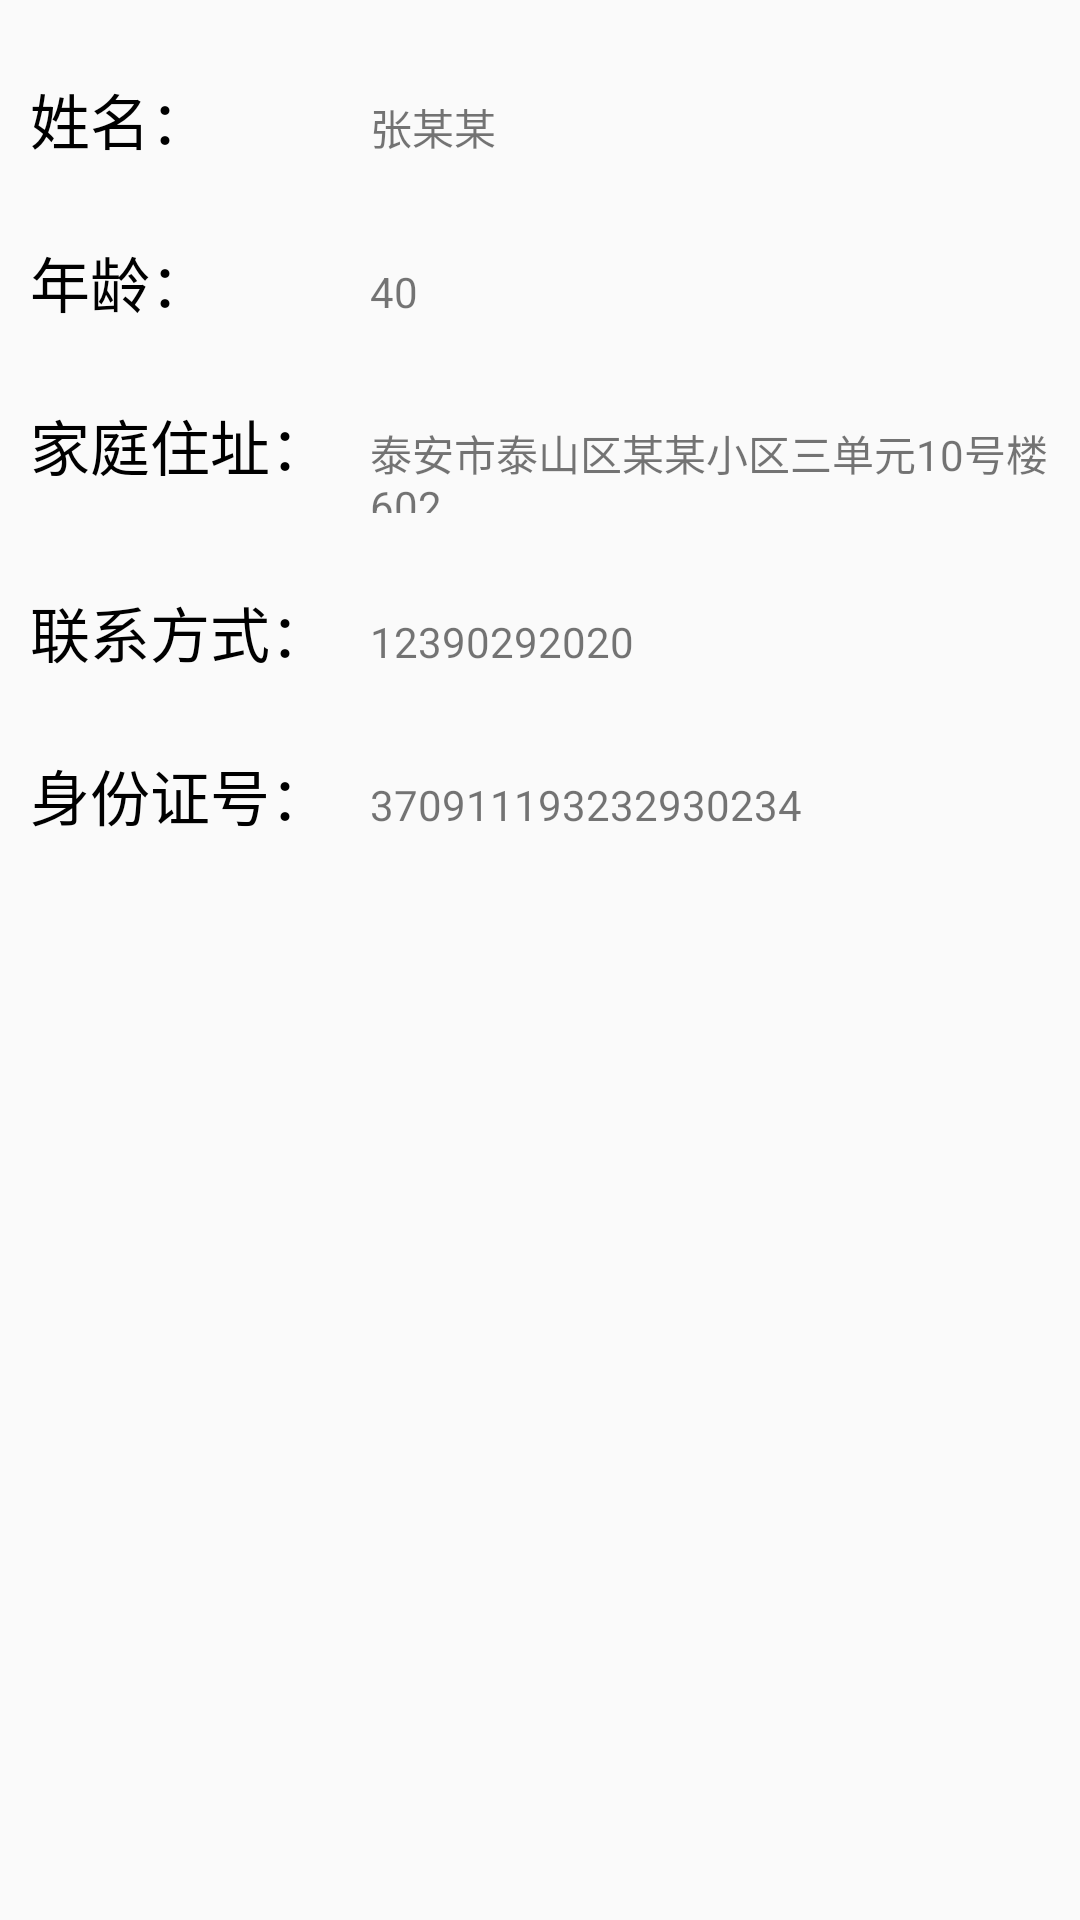

Android layout source for this screen:
<!-- AndroidManifest.xml: application theme AppTheme -->
<!-- res/layout/fragment_user.xml -->
<?xml version="1.0" encoding="utf-8"?>
<RelativeLayout xmlns:android="http://schemas.android.com/apk/res/android"
    android:layout_width="match_parent"
    android:layout_height="match_parent"
    android:padding="5dp">

    <LinearLayout
        android:id="@+id/user_line1"
        android:layout_width="match_parent"
        android:layout_height="wrap_content"
        android:layout_marginBottom="5dp"
        android:layout_marginLeft="5dp"
        android:layout_marginRight="5dp"
        android:layout_marginTop="20dp">

        <TextView
            android:layout_width="0dp"
            android:layout_height="wrap_content"
            android:layout_weight="1"
            android:text="姓名："
            android:textColor="@color/colorBlack"
            android:textSize="20sp" />

        <TextView
            android:layout_width="0dp"
            android:layout_height="wrap_content"
            android:layout_weight="2"
            android:text="张某某" />

    </LinearLayout>

    <LinearLayout
        android:id="@+id/user_line2"
        android:layout_width="match_parent"
        android:layout_height="wrap_content"
        android:layout_below="@+id/user_line1"
        android:layout_marginBottom="5dp"
        android:layout_marginLeft="5dp"
        android:layout_marginRight="5dp"
        android:layout_marginTop="20dp">

        <TextView
            android:layout_width="0dp"
            android:layout_height="wrap_content"
            android:layout_weight="1"
            android:text="年龄："
            android:textColor="@color/colorBlack"
            android:textSize="20sp" />

        <TextView
            android:layout_width="0dp"
            android:layout_height="wrap_content"
            android:layout_weight="2"
            android:text="40" />
    </LinearLayout>


    <LinearLayout
        android:id="@+id/user_line3"
        android:layout_width="match_parent"
        android:layout_height="wrap_content"
        android:layout_below="@+id/user_line2"
        android:layout_marginBottom="5dp"
        android:layout_marginLeft="5dp"
        android:layout_marginRight="5dp"
        android:layout_marginTop="20dp">

        <TextView
            android:layout_width="0dp"
            android:layout_height="wrap_content"
            android:layout_weight="1"
            android:text="家庭住址："
            android:textColor="@color/colorBlack"
            android:textSize="20sp" />

        <TextView
            android:layout_width="0dp"
            android:layout_height="wrap_content"
            android:layout_weight="2"
            android:text="泰安市泰山区某某小区三单元10号楼602" />

    </LinearLayout>

    <LinearLayout
        android:id="@+id/user_line4"
        android:layout_width="match_parent"
        android:layout_height="wrap_content"
        android:layout_below="@+id/user_line3"
        android:layout_marginBottom="5dp"
        android:layout_marginLeft="5dp"
        android:layout_marginRight="5dp"
        android:layout_marginTop="20dp">

        <TextView
            android:layout_width="0dp"
            android:layout_height="wrap_content"
            android:layout_weight="1"
            android:text="联系方式："
            android:textColor="@color/colorBlack"
            android:textSize="20sp" />

        <TextView
            android:layout_width="0dp"
            android:layout_height="wrap_content"
            android:layout_weight="2"
            android:text="12390292020" />

    </LinearLayout>

    <LinearLayout
        android:id="@+id/user_line5"
        android:layout_width="match_parent"
        android:layout_height="wrap_content"
        android:layout_below="@+id/user_line4"
        android:layout_marginBottom="5dp"
        android:layout_marginLeft="5dp"
        android:layout_marginRight="5dp"
        android:layout_marginTop="20dp">

        <TextView
            android:layout_width="0dp"
            android:layout_height="wrap_content"
            android:layout_weight="1"
            android:text="身份证号："
            android:textColor="@color/colorBlack"
            android:textSize="20sp" />

        <TextView
            android:layout_width="0dp"
            android:layout_height="wrap_content"
            android:layout_weight="2"
            android:text="370911193232930234" />

    </LinearLayout>

</RelativeLayout>
<!-- resources referenced by this layout -->
<resources>
  <color name="colorBlack">#000000</color>
  <style name="AppTheme" parent="Theme.AppCompat.Light.NoActionBar">
          
          <item name="colorPrimary">@color/colorPrimary</item>
          <item name="colorPrimaryDark">@color/colorPrimaryDark</item>
          <item name="colorAccent">@color/colorAccent</item>
      </style>
  <color name="colorPrimary">#3F51B5</color>
  <color name="colorPrimaryDark">#303F9F</color>
  <color name="colorAccent">#FF4081</color>
</resources>
